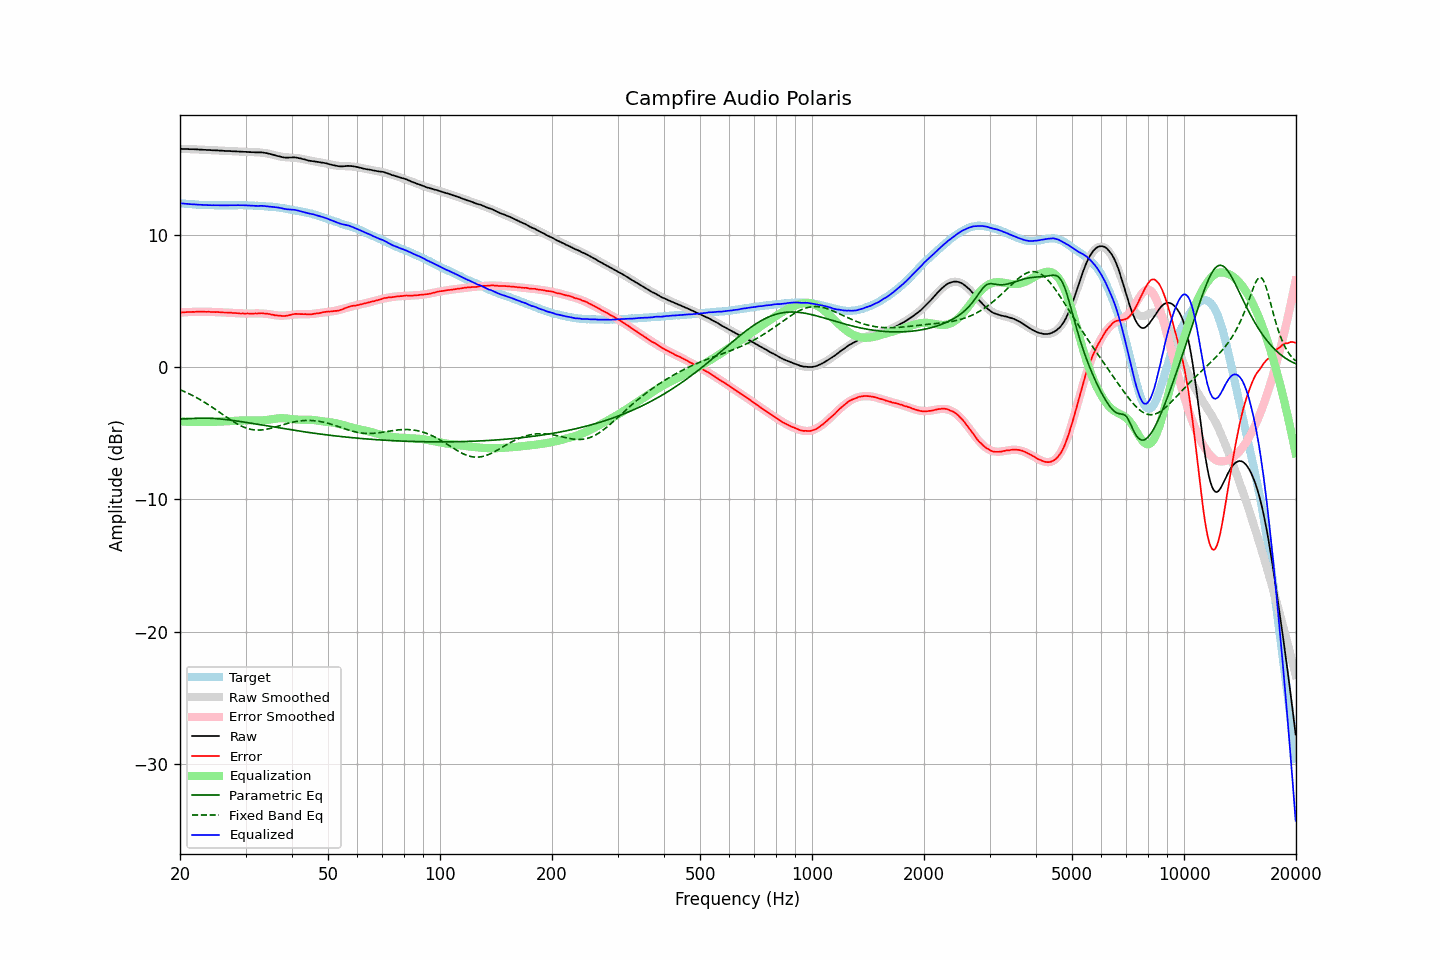

Values plotted in this chart, from the file beside it:
frequency, raw, error, smoothed, error_smoothed, equalization, parametric_eq, fixed_band_eq, equalized_raw, equalized_smoothed, target
20.00, 16.49, 4.11, 16.48, 4.11, -4.11, -3.94, -1.72, 12.38, 12.38, 12.37
20.20, 16.48, 4.11, 16.48, 4.12, -4.12, -3.93, -1.77, 12.36, 12.36, 12.36
20.40, 16.48, 4.12, 16.48, 4.13, -4.13, -3.93, -1.82, 12.35, 12.35, 12.35
20.61, 16.48, 4.13, 16.47, 4.13, -4.13, -3.92, -1.88, 12.34, 12.34, 12.34
20.81, 16.47, 4.14, 16.47, 4.14, -4.14, -3.92, -1.93, 12.33, 12.33, 12.32
21.02, 16.47, 4.15, 16.47, 4.15, -4.15, -3.91, -1.99, 12.32, 12.32, 12.31
21.23, 16.46, 4.15, 16.46, 4.15, -4.15, -3.90, -2.05, 12.30, 12.31, 12.30
21.44, 16.46, 4.14, 16.46, 4.16, -4.16, -3.90, -2.11, 12.30, 12.30, 12.31
21.66, 16.46, 4.16, 16.45, 4.16, -4.16, -3.89, -2.17, 12.29, 12.29, 12.29
21.87, 16.45, 4.15, 16.45, 4.17, -4.17, -3.88, -2.23, 12.28, 12.28, 12.29
22.09, 16.45, 4.17, 16.44, 4.17, -4.17, -3.88, -2.30, 12.28, 12.27, 12.27
22.31, 16.44, 4.17, 16.44, 4.17, -4.17, -3.87, -2.37, 12.27, 12.27, 12.26
22.54, 16.43, 4.17, 16.43, 4.17, -4.17, -3.87, -2.44, 12.26, 12.26, 12.25
22.76, 16.43, 4.17, 16.42, 4.17, -4.17, -3.87, -2.51, 12.26, 12.25, 12.25
22.99, 16.42, 4.17, 16.42, 4.17, -4.17, -3.87, -2.58, 12.25, 12.25, 12.24
23.22, 16.41, 4.17, 16.41, 4.17, -4.17, -3.87, -2.65, 12.24, 12.24, 12.23
23.45, 16.41, 4.16, 16.41, 4.17, -4.17, -3.87, -2.73, 12.24, 12.24, 12.24
23.69, 16.40, 4.16, 16.40, 4.17, -4.17, -3.87, -2.80, 12.23, 12.23, 12.23
23.92, 16.40, 4.17, 16.39, 4.16, -4.16, -3.87, -2.88, 12.23, 12.23, 12.22
24.16, 16.39, 4.15, 16.39, 4.16, -4.16, -3.88, -2.96, 12.23, 12.23, 12.23
24.40, 16.38, 4.14, 16.38, 4.16, -4.16, -3.89, -3.04, 12.22, 12.22, 12.23
24.65, 16.38, 4.15, 16.37, 4.15, -4.15, -3.89, -3.12, 12.22, 12.22, 12.22
24.89, 16.37, 4.14, 16.37, 4.15, -4.15, -3.90, -3.21, 12.22, 12.22, 12.22
25.14, 16.37, 4.15, 16.36, 4.14, -4.14, -3.91, -3.29, 12.22, 12.22, 12.21
25.39, 16.36, 4.14, 16.36, 4.14, -4.14, -3.92, -3.38, 12.22, 12.22, 12.21
25.65, 16.35, 4.13, 16.35, 4.13, -4.13, -3.93, -3.46, 12.21, 12.22, 12.21
25.91, 16.35, 4.13, 16.34, 4.13, -4.13, -3.94, -3.55, 12.22, 12.21, 12.21
26.16, 16.34, 4.11, 16.34, 4.12, -4.12, -3.96, -3.63, 12.21, 12.21, 12.22
26.43, 16.33, 4.11, 16.33, 4.12, -4.12, -3.97, -3.72, 12.21, 12.21, 12.21
26.69, 16.33, 4.11, 16.33, 4.11, -4.11, -3.98, -3.80, 12.22, 12.21, 12.21
26.96, 16.32, 4.10, 16.32, 4.10, -4.10, -4.00, -3.88, 12.21, 12.21, 12.21
27.23, 16.32, 4.10, 16.31, 4.10, -4.10, -4.01, -3.96, 12.22, 12.22, 12.21
27.50, 16.31, 4.09, 16.31, 4.09, -4.09, -4.03, -4.04, 12.22, 12.22, 12.21
27.77, 16.30, 4.07, 16.30, 4.08, -4.08, -4.05, -4.12, 12.22, 12.22, 12.22
28.05, 16.30, 4.08, 16.29, 4.07, -4.07, -4.06, -4.19, 12.22, 12.22, 12.21
28.33, 16.29, 4.06, 16.29, 4.07, -4.07, -4.08, -4.27, 12.22, 12.22, 12.22
28.62, 16.29, 4.06, 16.28, 4.06, -4.06, -4.10, -4.33, 12.23, 12.22, 12.22
28.90, 16.28, 4.04, 16.28, 4.05, -4.05, -4.12, -4.40, 12.22, 12.22, 12.23
29.19, 16.27, 4.03, 16.27, 4.05, -4.05, -4.13, -4.46, 12.22, 12.22, 12.23
29.48, 16.27, 4.04, 16.26, 4.04, -4.04, -4.15, -4.51, 12.22, 12.22, 12.22
29.78, 16.26, 4.03, 16.26, 4.04, -4.04, -4.17, -4.57, 12.22, 12.22, 12.22
30.08, 16.26, 4.03, 16.25, 4.04, -4.04, -4.19, -4.61, 12.22, 12.22, 12.22
30.38, 16.25, 4.04, 16.25, 4.04, -4.04, -4.21, -4.65, 12.21, 12.21, 12.20
30.68, 16.24, 4.03, 16.24, 4.04, -4.04, -4.23, -4.69, 12.20, 12.21, 12.20
30.99, 16.24, 4.03, 16.24, 4.04, -4.04, -4.25, -4.71, 12.20, 12.20, 12.20
31.30, 16.23, 4.02, 16.24, 4.04, -4.04, -4.27, -4.74, 12.19, 12.20, 12.20
31.61, 16.23, 4.03, 16.23, 4.04, -4.04, -4.29, -4.76, 12.18, 12.19, 12.19
31.93, 16.22, 4.04, 16.23, 4.05, -4.05, -4.31, -4.77, 12.17, 12.18, 12.17
32.24, 16.22, 4.03, 16.22, 4.05, -4.05, -4.33, -4.77, 12.17, 12.18, 12.18
32.57, 16.22, 4.05, 16.22, 4.05, -4.05, -4.35, -4.77, 12.17, 12.17, 12.16
32.89, 16.22, 4.05, 16.21, 4.04, -4.04, -4.37, -4.77, 12.17, 12.16, 12.16
33.22, 16.22, 4.06, 16.20, 4.04, -4.04, -4.39, -4.76, 12.18, 12.16, 12.15
33.55, 16.20, 4.04, 16.18, 4.03, -4.03, -4.41, -4.75, 12.17, 12.15, 12.15
33.89, 16.18, 4.03, 16.16, 4.02, -4.02, -4.43, -4.73, 12.16, 12.14, 12.14
34.23, 16.16, 4.03, 16.14, 4.01, -4.01, -4.45, -4.71, 12.15, 12.13, 12.12
34.57, 16.13, 4.00, 16.12, 3.99, -3.99, -4.47, -4.68, 12.13, 12.13, 12.12
34.92, 16.10, 3.99, 16.09, 3.98, -3.98, -4.49, -4.65, 12.12, 12.11, 12.10
35.27, 16.07, 3.94, 16.06, 3.96, -3.96, -4.51, -4.62, 12.11, 12.10, 12.12
35.62, 16.04, 3.94, 16.03, 3.94, -3.94, -4.53, -4.59, 12.10, 12.09, 12.09
35.97, 16.00, 3.90, 16.00, 3.92, -3.92, -4.55, -4.55, 12.08, 12.08, 12.09
... 635 more rows
